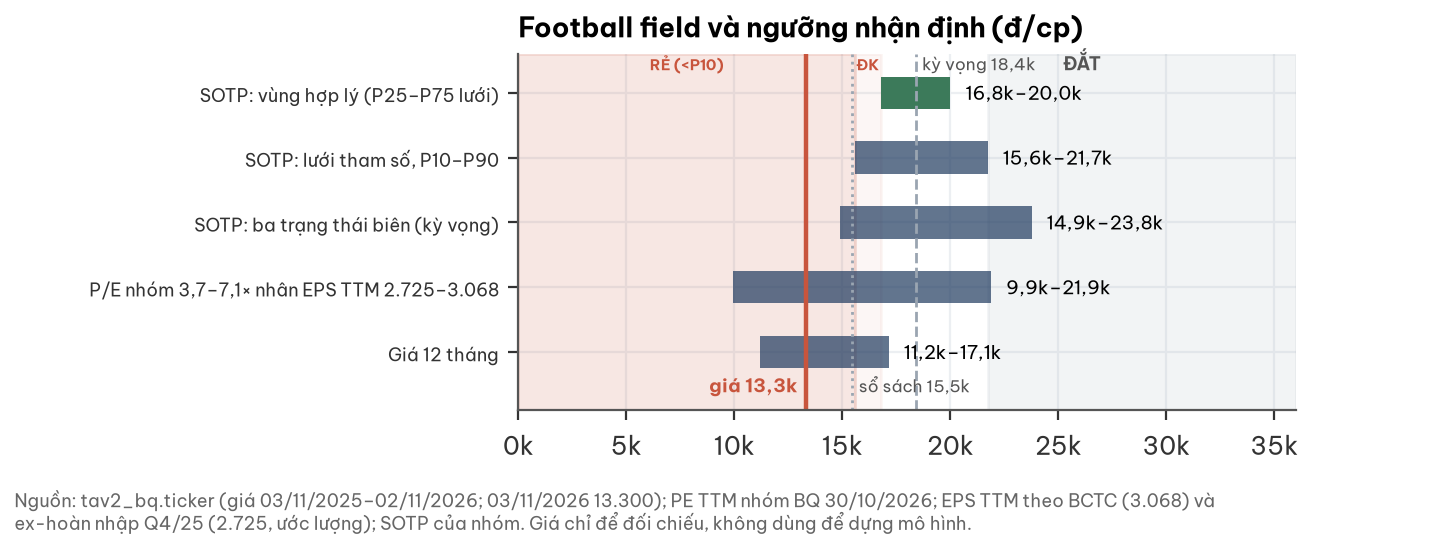

The file beside this chart, header and first rows:
phuong_phap, thap, cao
Giá 12 tháng, 11200, 17140
P/E nhóm 3,7–7,1× nhân EPS TTM 2.725–3.0…, 9946, 21875
SOTP: ba trạng thái biên (kỳ vọng), 14898, 23755
SOTP: lưới tham số, P10–P90, 15597, 21723
SOTP: vùng hợp lý (P25–P75 lưới), 16765, 19997
